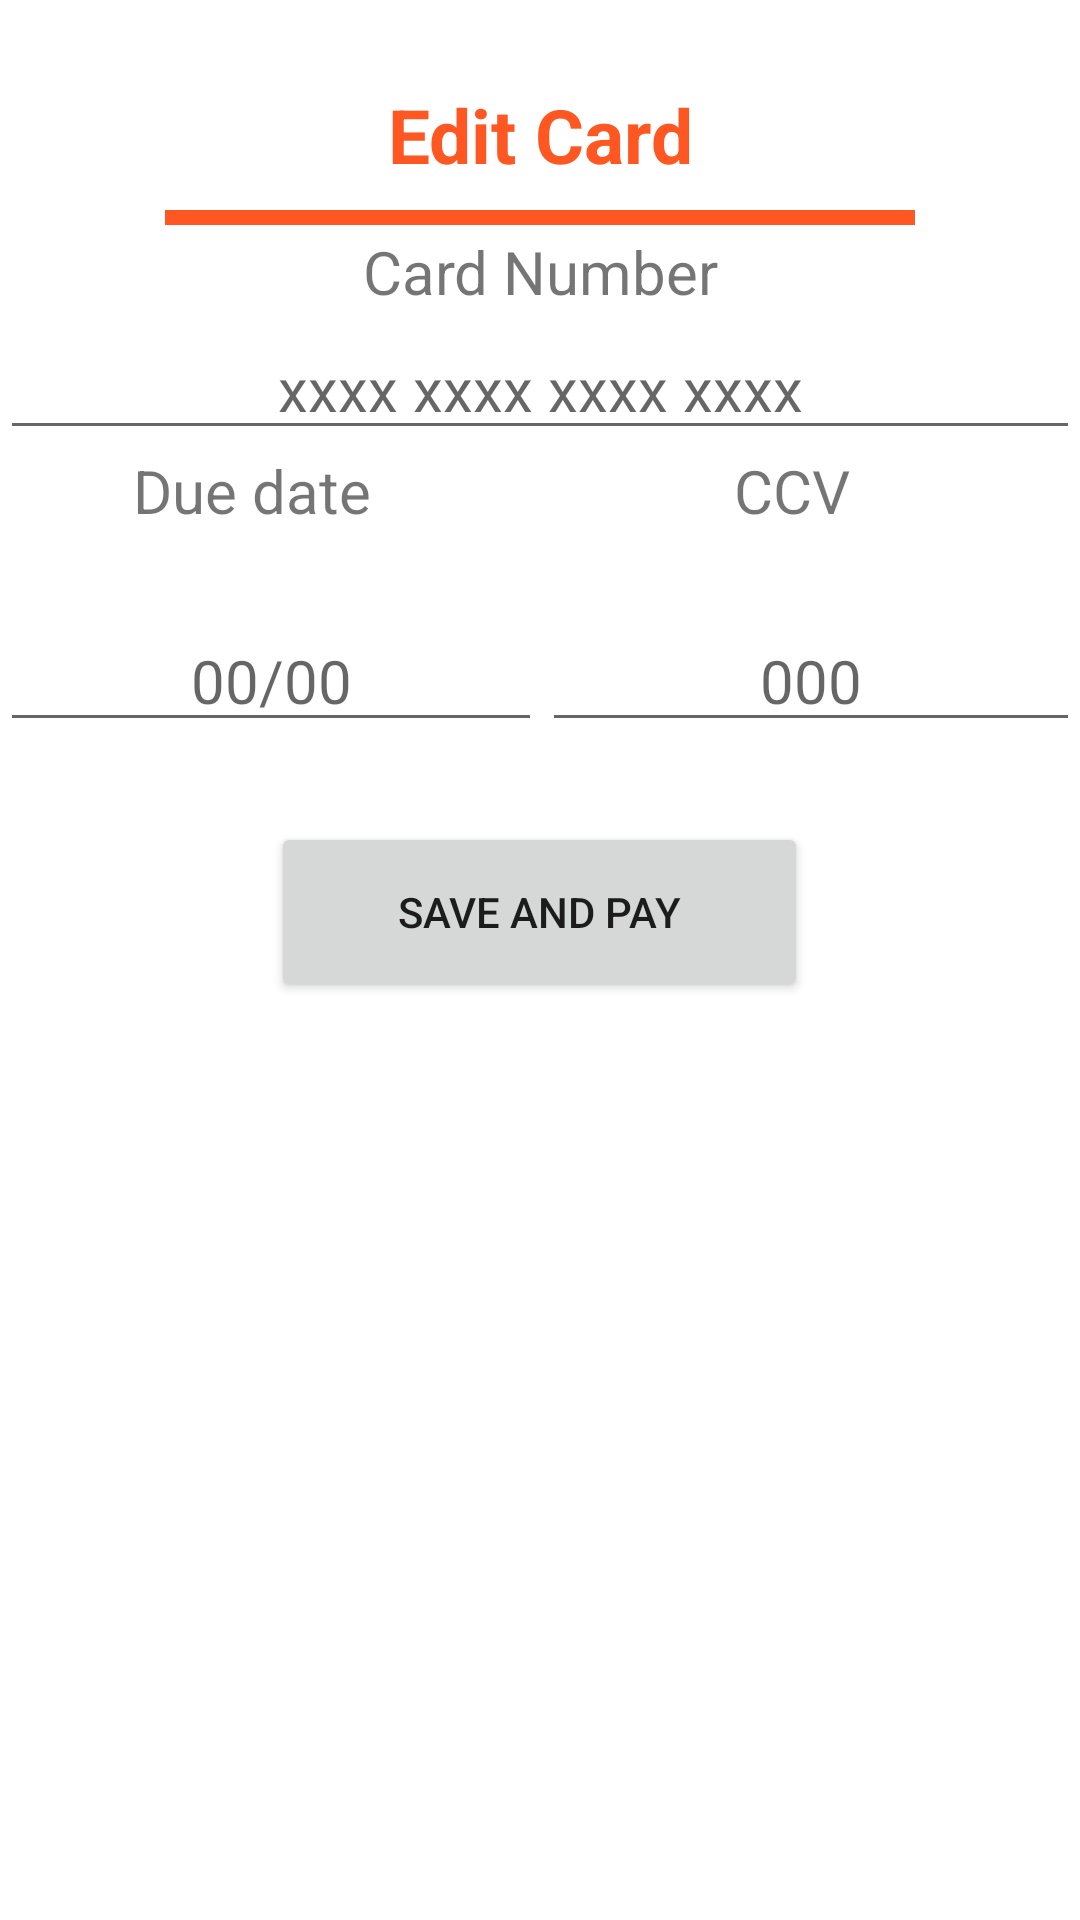

Write the Android layout XML for this screen, with the resource values it uses.
<!-- AndroidManifest.xml: application theme Theme.ProjectMascotitas -->
<!-- res/layout/activity_edit_card.xml -->
<?xml version="1.0" encoding="utf-8"?>
<androidx.constraintlayout.widget.ConstraintLayout xmlns:android="http://schemas.android.com/apk/res/android"
    xmlns:app="http://schemas.android.com/apk/res-auto"
    xmlns:tools="http://schemas.android.com/tools"
    android:layout_width="match_parent"
    android:layout_height="match_parent"
    tools:context=".EditCard">

    <LinearLayout
        android:layout_width="match_parent"
        android:layout_height="match_parent"
        android:orientation="vertical">

        <TextView
            android:layout_width="match_parent"
            android:layout_height="50dp"
            android:layout_alignParentTop="true"
            android:layout_centerHorizontal="true"
            android:layout_marginTop="20dp"
            android:gravity="center"
            android:text="Edit Card"
            android:textAppearance="@style/TextAppearance.Material3.TitleLarge"
            android:textColor="@color/orange_200"
            android:textSize="25dp"
            android:textStyle="bold" />

        <View
            android:layout_width="250dp"
            android:layout_height="5dp"
            android:layout_gravity="center"
            android:background="@color/orange_200" />

        <TextView
            android:id="@+id/cnum"
            android:layout_width="404dp"
            android:layout_height="31dp"
            android:layout_gravity="center"
            android:gravity="center"
            android:text="Card Number"
            android:textSize="20sp" />

        <EditText
            android:id="@+id/cnumber"
            android:layout_width="match_parent"
            android:layout_height="wrap_content"
            android:ems="10"
            android:gravity="center"
            android:hint="xxxx xxxx xxxx xxxx"
            android:inputType="textPersonName"
            android:textSize="20sp"/>

        <LinearLayout
            android:layout_width="match_parent"
            android:layout_height="wrap_content"
            android:orientation="horizontal">

            <TextView
                android:id="@+id/textView13"
                android:layout_width="15dp"
                android:layout_height="match_parent"
                android:layout_gravity="center"
                android:layout_weight="1"
                android:gravity="center"
                android:text="Due date"
                android:textSize="20sp"/>

            <TextView
                android:id="@+id/textView14"
                android:layout_width="wrap_content"
                android:layout_height="match_parent"
                android:layout_gravity="center"
                android:layout_weight="1"
                android:gravity="center"
                android:text="CCV"
                android:textSize="20sp"/>
        </LinearLayout>

        <LinearLayout
            android:layout_width="wrap_content"
            android:layout_height="97dp"
            android:layout_gravity="center"
            android:orientation="horizontal">

            <EditText
                android:id="@+id/duedate"
                android:layout_width="238dp"
                android:layout_height="wrap_content"
                android:layout_gravity="center"
                android:layout_weight="1"
                android:ems="10"
                android:gravity="center"
                android:hint="00/00"
                android:inputType="textPersonName"
                android:textSize="20sp"/>

            <EditText
                android:id="@+id/ccv"
                android:layout_width="wrap_content"
                android:layout_height="wrap_content"
                android:layout_gravity="center"
                android:layout_weight="1"
                android:ems="10"
                android:gravity="center"
                android:hint="000"
                android:inputType="textPersonName"
                android:textSize="20sp"/>
        </LinearLayout>

        <Button
            android:id="@+id/button2"
            android:layout_width="179dp"
            android:layout_height="60dp"
            android:layout_gravity="center"
            android:text="Save and pay" />
    </LinearLayout>
</androidx.constraintlayout.widget.ConstraintLayout>
<!-- resources referenced by this layout -->
<resources>
  <color name="orange_200">#FF5722</color>
  <style name="Theme.ProjectMascotitas" parent="Theme.MaterialComponents.DayNight.DarkActionBar">
          
          <item name="colorPrimary">@color/purple_500</item>
          <item name="colorPrimaryVariant">@color/purple_700</item>
          <item name="colorOnPrimary">@color/white</item>
          
          <item name="colorSecondary">@color/teal_200</item>
          <item name="colorSecondaryVariant">@color/teal_700</item>
          <item name="colorOnSecondary">@color/black</item>
          
          <item name="android:statusBarColor" tools:targetApi="l">?attr/colorPrimaryVariant</item>
          
      </style>
  <color name="purple_500">#FF6200EE</color>
  <color name="purple_700">#FF3700B3</color>
  <color name="white">#FFFFFFFF</color>
  <color name="teal_200">#FF03DAC5</color>
  <color name="teal_700">#FF018786</color>
  <color name="black">#FF000000</color>
</resources>
